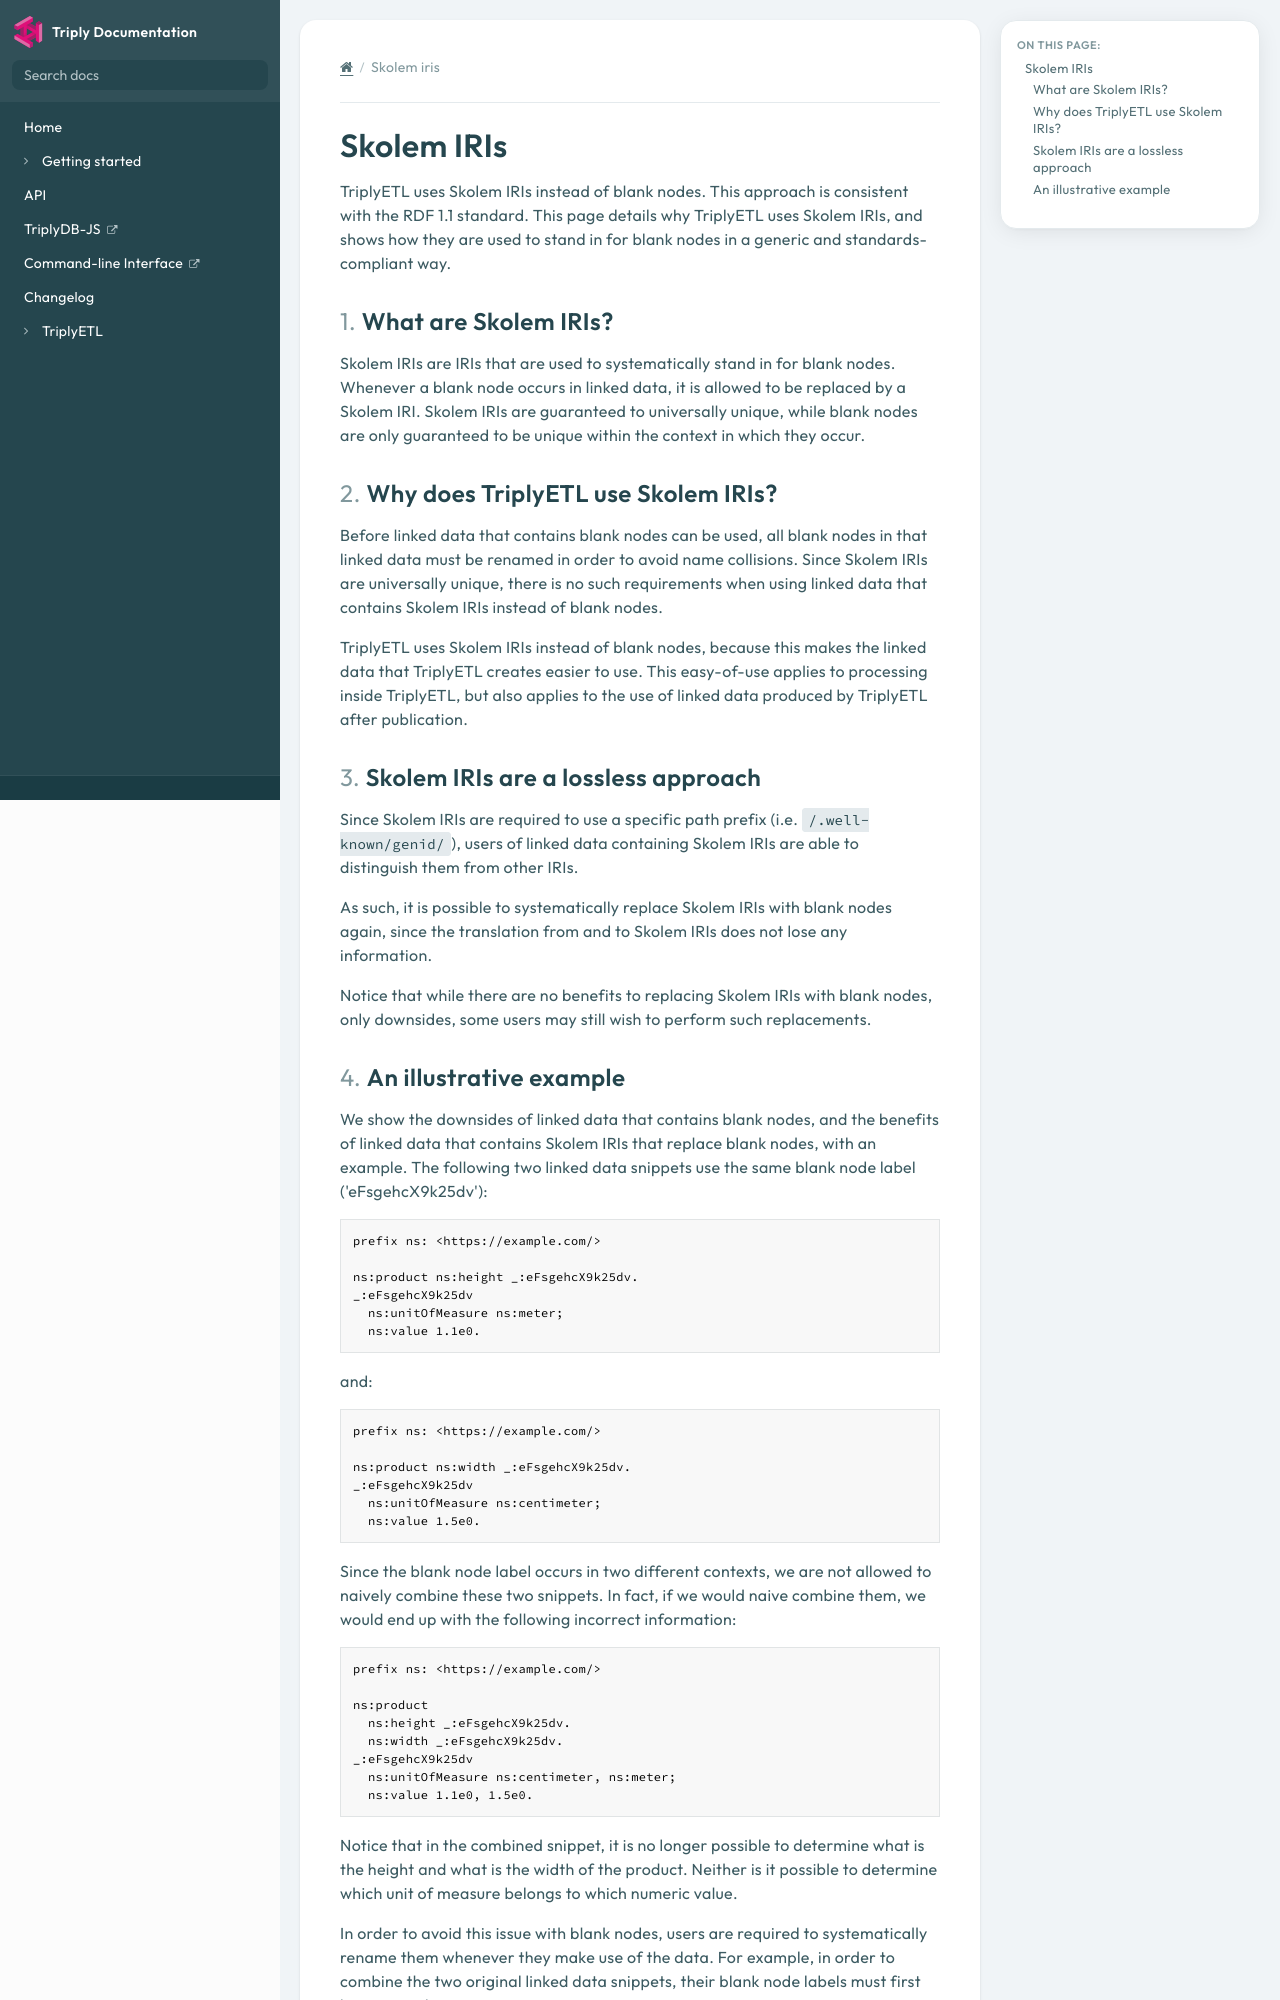

repository: TriplyDB/Documentation · page: triply-etl/generic/skolem-iris/index.html · generator: mkdocs

[TOC]

# Skolem IRIs

TriplyETL uses Skolem IRIs instead of blank nodes. This approach is consistent with the RDF 1.1 standard. This page details why TriplyETL uses Skolem IRIs, and shows how they are used to stand in for blank nodes in a generic and standards-compliant way.



## What are Skolem IRIs?

Skolem IRIs are IRIs that are used to systematically stand in for blank nodes. Whenever a blank node occurs in linked data, it is allowed to be replaced by a Skolem IRI. Skolem IRIs are guaranteed to universally unique, while blank nodes are only guaranteed to be unique within the context in which they occur.



## Why does TriplyETL use Skolem IRIs?

Before linked data that contains blank nodes can be used, all blank nodes in that linked data must be renamed in order to avoid name collisions. Since Skolem IRIs are universally unique, there is no such requirements when using linked data that contains Skolem IRIs instead of blank nodes.

TriplyETL uses Skolem IRIs instead of blank nodes, because this makes the linked data that TriplyETL creates easier to use. This easy-of-use applies to processing inside TriplyETL, but also applies to the use of linked data produced by TriplyETL after publication.



## Skolem IRIs are a lossless approach

Since Skolem IRIs are required to use a specific path prefix (i.e. `/.well-known/genid/`), users of linked data containing Skolem IRIs are able to distinguish them from other IRIs.

As such, it is possible to systematically replace Skolem IRIs with blank nodes again, since the translation from and to Skolem IRIs does not lose any information.

Notice that while there are no benefits to replacing Skolem IRIs with blank nodes, only downsides, some users may still wish to perform such replacements.
